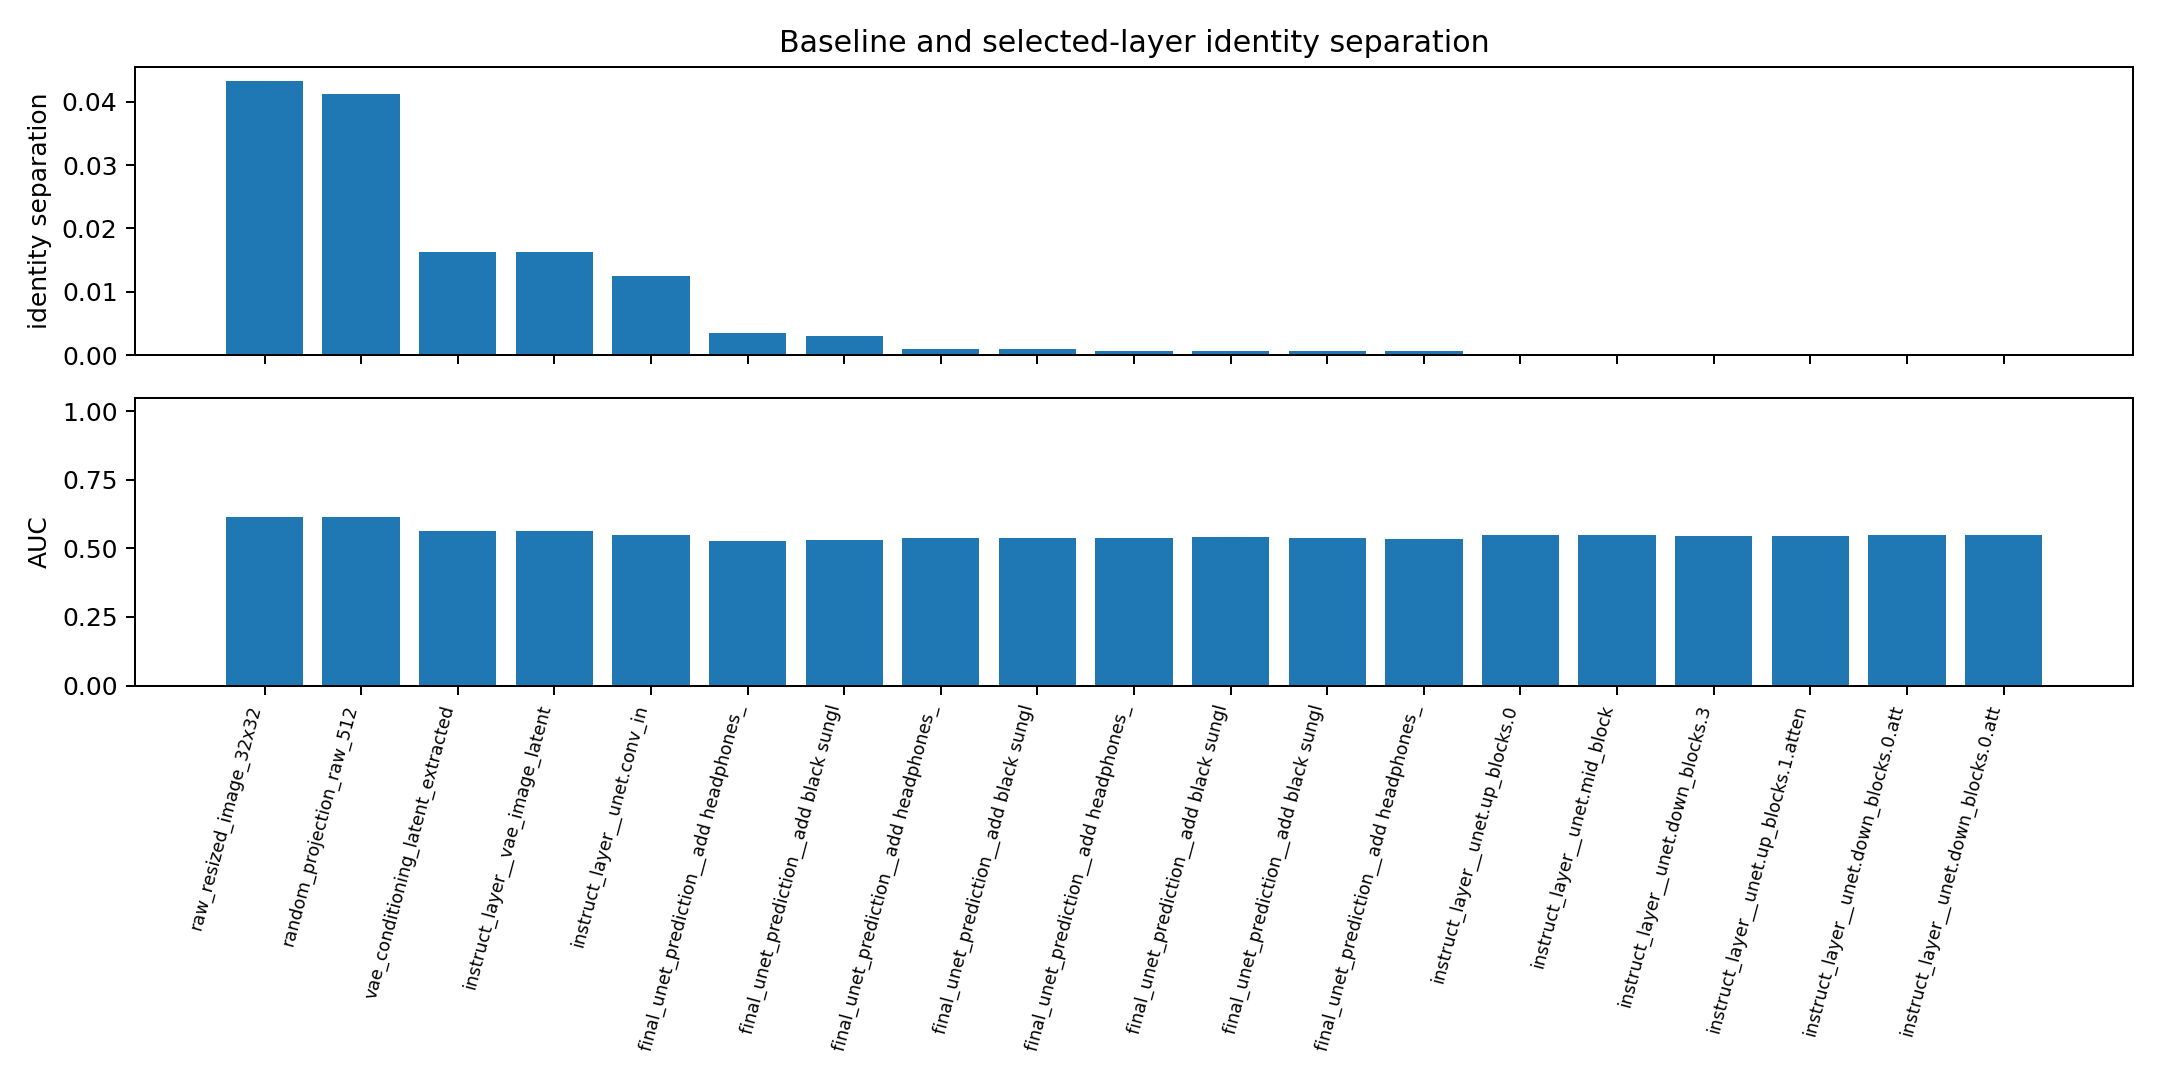

Source data for this figure (header and first rows):
baseline_name, num_vectors, num_pair_scores, mean_same_identity_cosine_distance, mean_different_identity_cosine_distance, mean_same_identity_euclidean_distance, mean_different_identity_euclidean_distan…, identity_separation, identity_auc, baseline_group, source_layer_rank_score, source_mean_identity_separation, source_mean_identity_auc
raw_resized_image_32x32, 45, 990, 0.2513, 0.2946, 0.6938, 0.7576, 0.04327, 0.613, raw_image, , , 
random_projection_raw_512, 45, 990, 0.2457, 0.2868, 0.6858, 0.7478, 0.04116, 0.6131, random, , , 
vae_conditioning_latent_extracted, 45, 990, 0.2007, 0.217, 0.4392, 0.4806, 0.01628, 0.5623, vae, , , 
instruct_layer__vae_image_latent, 45, 990, 0.2007, 0.217, 0.4392, 0.4806, 0.01628, 0.5623, selected_instruct_layer, 0.5786, 0.01628, 0.5623
instruct_layer__unet.conv_in, 45, 990, 0.1174, 0.13, 0.3779, 0.4111, 0.01256, 0.5475, selected_instruct_layer, 0.5598, 0.01242, 0.5476
final_unet_prediction__add headphones__t…, 45, 990, 0.05363, 0.05714, 0.2522, 0.2672, 0.003509, 0.5284, final_unet_prediction, , , 
final_unet_prediction__add black sunglas…, 45, 990, 0.05019, 0.05315, 0.2413, 0.2555, 0.002958, 0.5298, final_unet_prediction, , , 
final_unet_prediction__add headphones__t…, 45, 990, 0.0165, 0.01743, 0.1371, 0.1461, 0.0009356, 0.5381, final_unet_prediction, , , 
final_unet_prediction__add black sunglas…, 45, 990, 0.01546, 0.01639, 0.1333, 0.1422, 0.0009326, 0.5391, final_unet_prediction, , , 
final_unet_prediction__add headphones__t…, 45, 990, 0.01005, 0.01078, 0.1106, 0.1183, 0.0007244, 0.5389, final_unet_prediction, , , 
final_unet_prediction__add black sunglas…, 45, 990, 0.009954, 0.01067, 0.1099, 0.1177, 0.0007157, 0.5405, final_unet_prediction, , , 
final_unet_prediction__add black sunglas…, 45, 990, 0.009874, 0.01057, 0.1101, 0.1178, 0.0006947, 0.5383, final_unet_prediction, , , 
final_unet_prediction__add headphones__t…, 45, 990, 0.009905, 0.01059, 0.1105, 0.1178, 0.0006882, 0.535, final_unet_prediction, , , 
instruct_layer__unet.up_blocks.0, 45, 990, 0.001236, 0.00137, 0.0419, 0.04527, 0.0001336, 0.5482, selected_instruct_layer, 0.5578, 0.0002004, 0.5578
instruct_layer__unet.mid_block, 45, 990, 0.0009832, 0.001082, 0.03666, 0.03963, 9.931616051487191e-05, 0.5504, selected_instruct_layer, 0.5495, 0.0001676, 0.5495
instruct_layer__unet.down_blocks.3, 45, 990, 0.0009494, 0.001034, 0.03566, 0.03826, 8.462604391511793e-05, 0.5438, selected_instruct_layer, 0.5441, 0.0001116, 0.5441
instruct_layer__unet.up_blocks.1.attenti…, 45, 990, 0.0008264, 0.0009018, 0.0333, 0.03575, 7.543576457513074e-05, 0.5461, selected_instruct_layer, 0.5501, 0.0001123, 0.5501
instruct_layer__unet.down_blocks.0.atten…, 45, 990, 0.0006392, 0.0006937, 0.02921, 0.03136, 5.440604749810756e-05, 0.5477, selected_instruct_layer, 0.5483, 5.116390961187858e-05, 0.5483
instruct_layer__unet.down_blocks.0.atten…, 45, 990, 3.137985865275065e-05, 3.503586249376731e-05, 0.007165, 0.007692, 3.656003841016657e-06, 0.5487, selected_instruct_layer, 0.5474, 7.302144532481201e-06, 0.5474
